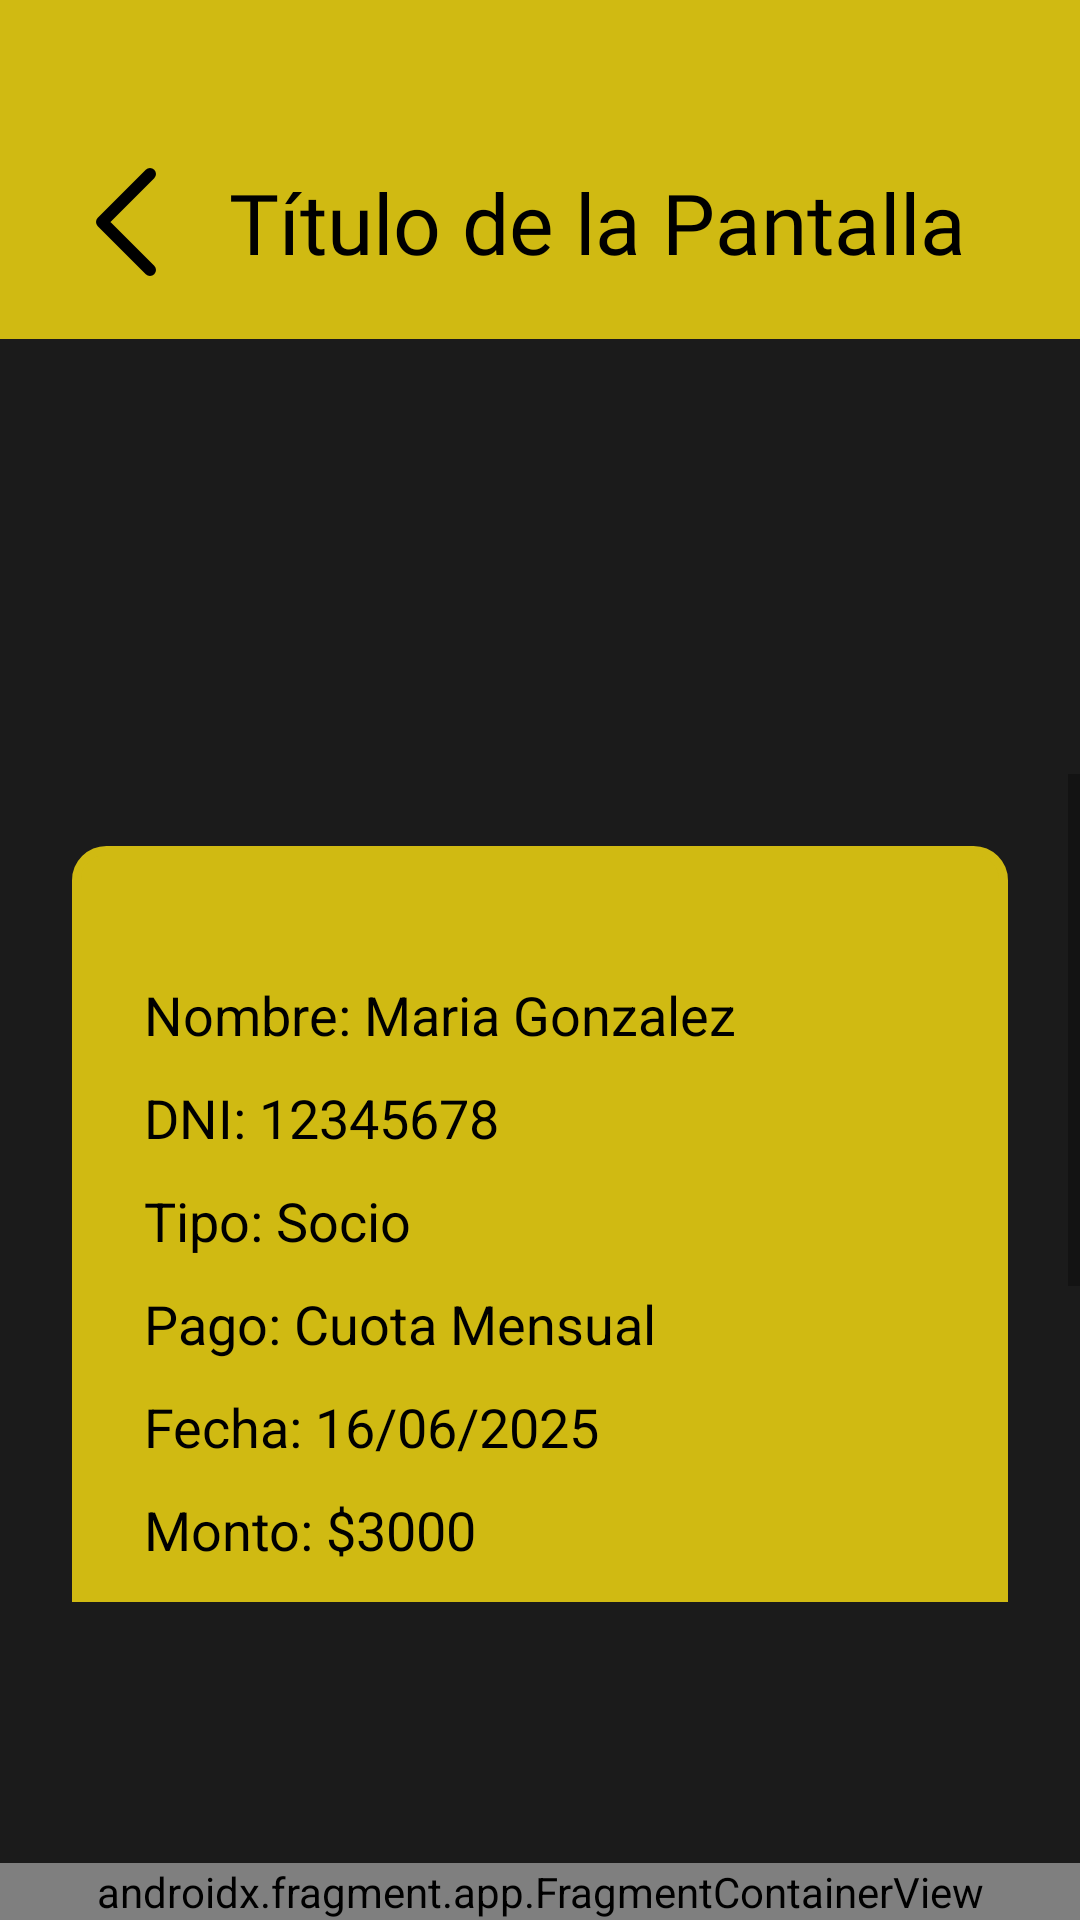

Produce the Android XML layout that renders to this screen, including the resource entries it uses.
<!-- AndroidManifest.xml: application theme Theme.ClubDeportivo -->
<!-- res/layout/activity_descargar_comprobante.xml -->
<androidx.constraintlayout.widget.ConstraintLayout xmlns:android="http://schemas.android.com/apk/res/android"
    xmlns:app="http://schemas.android.com/apk/res-auto"
    xmlns:tools="http://schemas.android.com/tools"
    android:layout_width="match_parent"
    android:layout_height="match_parent"
    android:background="#1B1B1B">

    <include
        android:id="@+id/barraSuperior"
        layout="@layout/fragment_barra_superior"
        app:layout_constraintEnd_toEndOf="parent"
        app:layout_constraintStart_toStartOf="parent"
        app:layout_constraintTop_toTopOf="parent" />

    <ScrollView
        android:id="@+id/scrollViewComprobante"
        android:layout_width="0dp"
        android:layout_height="0dp"
        android:layout_marginTop="145dp"
        android:layout_marginBottom="87dp"
        app:layout_constraintBottom_toTopOf="@id/barraInferiorFragment"
        app:layout_constraintEnd_toEndOf="parent"
        app:layout_constraintStart_toStartOf="parent"
        app:layout_constraintTop_toBottomOf="@id/barraSuperior">

        <LinearLayout
            android:id="@+id/contenedorComprobante"
            android:layout_width="match_parent"
            android:layout_height="wrap_content"
            android:orientation="vertical"
            android:padding="24dp">

            <LinearLayout
                android:id="@+id/Comprobante"
                android:layout_width="match_parent"
                android:layout_height="match_parent"
                android:background="@drawable/rounded_border"
                android:backgroundTint="@color/amarillo_club_deportivo"
                android:orientation="vertical"
                android:padding="24dp">

                <TextView
                    android:id="@+id/tvNombre"
                    android:layout_width="match_parent"
                    android:layout_height="wrap_content"
                    android:layout_marginTop="20dp"
                    android:layout_marginBottom="10dp"
                    android:text="Nombre: Maria Gonzalez"
                    android:textColor="#000000"
                    android:textSize="18sp" />

                <TextView
                    android:id="@+id/tvDNI"
                    android:layout_width="match_parent"
                    android:layout_height="wrap_content"
                    android:layout_marginBottom="10dp"
                    android:text="DNI: 12345678"
                    android:textColor="#000000"
                    android:textSize="18sp" />

                <TextView
                    android:id="@+id/tvTipoUsuario"
                    android:layout_width="match_parent"
                    android:layout_height="wrap_content"
                    android:layout_marginBottom="10dp"
                    android:text="Tipo: Socio"
                    android:textColor="#000000"
                    android:textSize="18sp" />

                <TextView
                    android:id="@+id/tvTipoPago"
                    android:layout_width="match_parent"
                    android:layout_height="wrap_content"
                    android:layout_marginBottom="10dp"
                    android:text="Pago: Cuota Mensual"
                    android:textColor="#000000"
                    android:textSize="18sp" />

                <TextView
                    android:id="@+id/tvFecha"
                    android:layout_width="match_parent"
                    android:layout_height="wrap_content"
                    android:layout_marginBottom="10dp"
                    android:text="Fecha: 16/06/2025"
                    android:textColor="#000000"
                    android:textSize="18sp" />

                <TextView
                    android:id="@+id/tvMonto"
                    android:layout_width="match_parent"
                    android:layout_height="wrap_content"
                    android:layout_marginBottom="10dp"
                    android:text="Monto: $3000"
                    android:textColor="#000000"
                    android:textSize="18sp" />

                <TextView
                    android:id="@+id/tvOperacion"
                    android:layout_width="match_parent"
                    android:layout_height="wrap_content"
                    android:layout_marginBottom="20dp"
                    android:text="Operación N°: 000123"
                    android:textColor="#000000"
                    android:textSize="18sp" />
            </LinearLayout>

            <LinearLayout
                android:id="@+id/buttonsLayout"
                android:layout_width="wrap_content"
                android:layout_height="wrap_content"
                android:layout_gravity="center_horizontal"
                android:layout_marginTop="16dp"
                android:layout_marginBottom="8dp"
                android:orientation="horizontal">

                <com.google.android.material.floatingactionbutton.FloatingActionButton
                    android:id="@+id/print"
                    android:layout_width="wrap_content"
                    android:layout_height="wrap_content"
                    android:backgroundTint="@color/amarillo_club_deportivo"
                    android:clickable="true"
                    android:contentDescription="Imprimir"
                    app:srcCompat="@drawable/print" />

                <com.google.android.material.floatingactionbutton.FloatingActionButton
                    android:id="@+id/share"
                    android:layout_width="wrap_content"
                    android:layout_height="wrap_content"
                    android:layout_marginStart="25dp"
                    android:backgroundTint="@color/amarillo_club_deportivo"
                    android:clickable="true"
                    android:contentDescription="Compartir"
                    app:srcCompat="@drawable/share" />
            </LinearLayout>
        </LinearLayout>
    </ScrollView>

    <androidx.fragment.app.FragmentContainerView
        android:id="@+id/barraInferiorFragment"
        android:name="com.deportes.clubdeportivo.BarraInferiorFragment"
        android:layout_width="0dp"
        android:layout_height="wrap_content"
        app:layout_constraintBottom_toBottomOf="parent"
        app:layout_constraintEnd_toEndOf="parent"
        app:layout_constraintStart_toStartOf="parent" />
</androidx.constraintlayout.widget.ConstraintLayout>
<!-- res/layout/fragment_barra_superior.xml (included above) -->
<?xml version="1.0" encoding="utf-8"?>
<androidx.appcompat.widget.Toolbar xmlns:android="http://schemas.android.com/apk/res/android"
    xmlns:app="http://schemas.android.com/apk/res-auto"
    android:id="@+id/toolbar"
    android:layout_width="match_parent"
    android:layout_height="wrap_content"
    android:background="@color/amarillo_club_deportivo">

    <LinearLayout
        android:layout_width="match_parent"
        android:layout_height="match_parent"
        android:gravity="center_vertical"
        android:orientation="horizontal"
        android:paddingBottom="5dp"
        android:paddingTop="40dp">

        <ImageView
            android:id="@+id/buttonBack"
            android:layout_width="wrap_content"
            android:layout_height="wrap_content"
            android:clickable="true"
            android:focusable="true"
            android:padding="16dp"
            android:src="@drawable/btn_atras"
            app:tint="@color/black" />

        <TextView
            android:id="@+id/textViewTitle"
            android:layout_width="match_parent"
            android:layout_height="wrap_content"
            android:fontFamily="@font/inter_medium"
            android:gravity="center_horizontal"
            android:layout_marginEnd="30dp"
            android:text="Título de la Pantalla"
            android:textColor="@color/black"
            android:textSize="28sp" />

    </LinearLayout>

</androidx.appcompat.widget.Toolbar>
<!-- resources referenced by this layout -->
<resources>
  <color name="amarillo_club_deportivo">#D0BA12</color>
  <color name="black">#FF000000</color>
  <!-- drawable btn_atras (drawable) -->
  <vector xmlns:android="http://schemas.android.com/apk/res/android"
      android:width="20dp"
      android:height="36dp"
      android:viewportWidth="20"
      android:viewportHeight="36">
    <path
        android:pathData="M18,34L2,18L18,2"
        android:strokeLineJoin="round"
        android:strokeWidth="4"
        android:fillColor="#00000000"
        android:strokeColor="#1B1B1B"
        android:strokeLineCap="round"/>
  </vector>
  <!-- drawable print (drawable) -->
  <vector xmlns:android="http://schemas.android.com/apk/res/android"
      android:width="46dp"
      android:height="42dp"
      android:viewportWidth="46"
      android:viewportHeight="42">
    <path
        android:pathData="M36.8,9.333H9.2V0H36.8V9.333ZM36.8,22.167C37.452,22.167 37.998,21.943 38.44,21.495C38.882,21.047 39.102,20.493 39.1,19.833C39.098,19.174 38.878,18.62 38.438,18.172C37.998,17.724 37.452,17.5 36.8,17.5C36.148,17.5 35.603,17.724 35.162,18.172C34.722,18.62 34.501,19.174 34.5,19.833C34.499,20.493 34.719,21.047 35.162,21.497C35.605,21.947 36.151,22.17 36.8,22.167ZM32.2,37.333V28H13.8V37.333H32.2ZM36.8,42H9.2V32.667H0V18.667C0,16.683 0.671,15.021 2.013,13.68C3.354,12.339 4.983,11.668 6.9,11.667H39.1C41.055,11.667 42.694,12.338 44.017,13.68C45.341,15.023 46.001,16.685 46,18.667V32.667H36.8V42Z"
        android:fillColor="#000000"/>
  </vector>
  <!-- drawable rounded_border (drawable) -->
  <shape xmlns:android="http://schemas.android.com/apk/res/android"
      android:shape="rectangle">
      <solid android:color="#1B1B1B" />
      <stroke
          android:width="3dp"
          android:color="@color/amarillo_club_deportivo" />
      <corners android:radius="10dp" />
  </shape>
  <!-- drawable share (drawable) -->
  <vector xmlns:android="http://schemas.android.com/apk/res/android"
      android:width="32dp"
      android:height="36dp"
      android:viewportWidth="32"
      android:viewportHeight="36">
    <path
        android:pathData="M26.667,36C25.185,36 23.926,35.475 22.889,34.425C21.852,33.375 21.333,32.1 21.333,30.6C21.333,30.42 21.378,30 21.467,29.34L8.978,21.96C8.504,22.41 7.956,22.763 7.333,23.018C6.711,23.274 6.044,23.401 5.333,23.4C3.852,23.4 2.593,22.875 1.556,21.825C0.519,20.775 0,19.5 0,18C0,16.5 0.519,15.225 1.556,14.175C2.593,13.125 3.852,12.6 5.333,12.6C6.044,12.6 6.711,12.728 7.333,12.983C7.956,13.239 8.504,13.591 8.978,14.04L21.467,6.66C21.407,6.45 21.371,6.248 21.356,6.053C21.342,5.859 21.334,5.641 21.333,5.4C21.333,3.9 21.852,2.625 22.889,1.575C23.926,0.525 25.185,0 26.667,0C28.148,0 29.407,0.525 30.444,1.575C31.482,2.625 32,3.9 32,5.4C32,6.9 31.482,8.175 30.444,9.225C29.407,10.275 28.148,10.8 26.667,10.8C25.956,10.8 25.289,10.672 24.667,10.417C24.044,10.161 23.496,9.809 23.022,9.36L10.533,16.74C10.593,16.95 10.63,17.153 10.645,17.348C10.661,17.544 10.668,17.761 10.667,18C10.665,18.239 10.658,18.457 10.645,18.653C10.632,18.85 10.595,19.052 10.533,19.26L23.022,26.64C23.496,26.19 24.044,25.838 24.667,25.583C25.289,25.329 25.956,25.201 26.667,25.2C28.148,25.2 29.407,25.725 30.444,26.775C31.482,27.825 32,29.1 32,30.6C32,32.1 31.482,33.375 30.444,34.425C29.407,35.475 28.148,36 26.667,36Z"
        android:fillColor="#000000"/>
  </vector>
  <style name="Theme.ClubDeportivo" parent="Theme.MaterialComponents.DayNight.NoActionBar">
          
          <item name="colorPrimary">@color/purple_500</item>
          <item name="colorPrimaryVariant">@color/purple_700</item>
          <item name="colorOnPrimary">@color/white</item>
          <item name="colorSecondary">@color/teal_200</item>
  
          
          <item name="android:windowBackground">@color/black</item>
      </style>
  <color name="purple_500">#FF6200EE</color>
  <color name="purple_700">#FF3700B3</color>
  <color name="white">#FFFFFFFF</color>
  <color name="teal_200">#FF03DAC5</color>
</resources>
